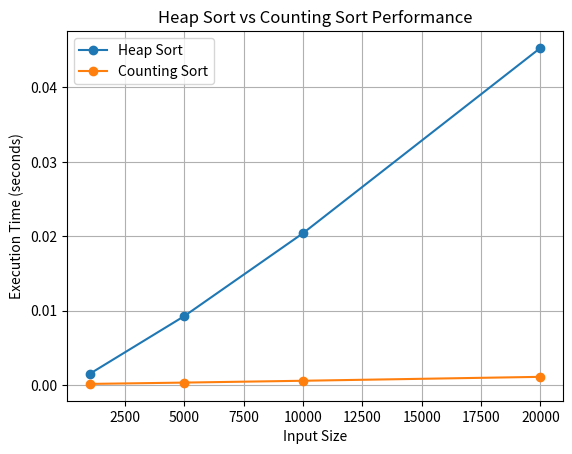

Write the Python code that produced this figure.
import random
import time
import matplotlib.pyplot as plt

# ---------- Heap Sort ----------
def heapify(arr, n, i):
    largest = i
    l = 2*i + 1
    r = 2*i + 2

    if l < n and arr[l] > arr[largest]:
        largest = l
    if r < n and arr[r] > arr[largest]:
        largest = r

    if largest != i:
        arr[i], arr[largest] = arr[largest], arr[i]
        heapify(arr, n, largest)

def heap_sort(arr):
    arr = arr.copy()
    n = len(arr)
    # Build max heap
    for i in range(n//2 - 1, -1, -1):
        heapify(arr, n, i)
    # One by one extract elements
    for i in range(n-1, 0, -1):
        arr[i], arr[0] = arr[0], arr[i]  # swap
        heapify(arr, i, 0)
    return arr

# ---------- Counting Sort ----------
def counting_sort(arr):
    arr = arr.copy()
    if not arr:
        return []

    max_val = max(arr)
    count = [0] * (max_val + 1)
    for num in arr:
        count[num] += 1

    output = []
    for i in range(len(count)):
        output.extend([i] * count[i])
    return output

# ---------- Time Measurement ----------
def measure_time(sort_func, arr):
    start = time.time()
    sort_func(arr)
    return time.time() - start

# ---------- Correctness Test ----------
arr1 = [4, 10, 3, 5, 1]
arr2 = [1, 4, 1, 2, 7, 5, 2]

print("Heap Sort:", heap_sort(arr1))         # Output: [1, 3, 4, 5, 10]
print("Counting Sort:", counting_sort(arr2)) # Output: [1, 1, 2, 2, 4, 5, 7]

# ---------- Performance Comparison ----------
sizes = [1000, 5000, 10000, 20000]
heap_times = []
count_times = []

for size in sizes:
    heap_data = random.sample(range(1, size * 10), size)
    count_data = random.choices(range(1000), k=size)  # Limited range for counting sort

    heap_times.append(measure_time(heap_sort, heap_data))
    count_times.append(measure_time(counting_sort, count_data))

# ---------- Plot Results ----------
plt.plot(sizes, heap_times, label='Heap Sort', marker='o')
plt.plot(sizes, count_times, label='Counting Sort', marker='o')
plt.title("Heap Sort vs Counting Sort Performance")
plt.xlabel("Input Size")
plt.ylabel("Execution Time (seconds)")
plt.legend()
plt.grid(True)
plt.show()
